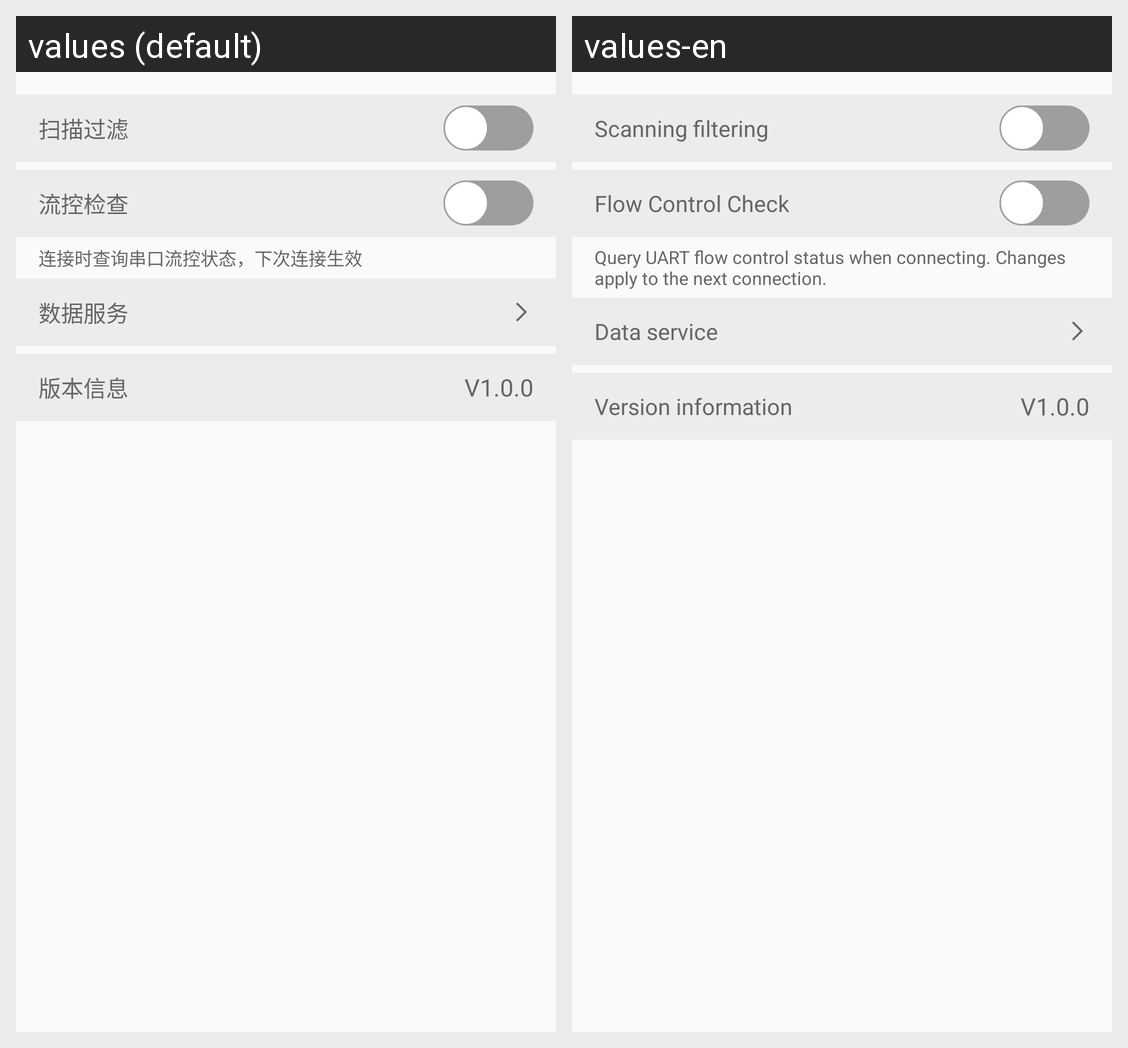

Here is an Android app screen in its default locale and in the app's own translations. Write out the translated-string differences for the strings that appear on this screen.
Android screen res/layout/activity_app_config_set.xml rendered under 2 locales, left to right: values (default), values-en. Device: Nexus 5 (rendered at 1080×1920; each locale shown at half size, 540×960, under a caption strip naming it); theme AppTheme.
Strings drawn on this screen, with the default value and each locale's value (text and hints the layout hard-codes, and strings that could not be matched under every locale, appear in the picture but are not listed):

scanning_filtering
  values: 扫描过滤
  values-en: Scanning filtering

flow_control_title
  values: 流控检查
  values-en: Flow Control Check

flow_control_hint
  values: 连接时查询串口流控状态，下次连接生效
  values-en: Query UART flow control status when connecting. Changes apply to the next connection.

data_service
  values: 数据服务
  values-en: Data service

version_info
  values: 版本信息
  values-en: Version information
